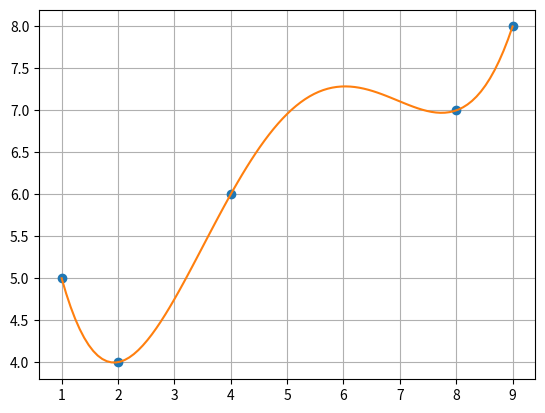

Python code for this plot:
"""
[redacted]
Description: Newton-Gregory Forward Interpolation Method 
[redacted]
"""
import matplotlib.pyplot as plt


X=[1,2,4,8,9]
F=[5,4,6,7,8]
n = len(X)

#разделенные разности
def f(k):
    S = 0
    for j in range(k):
        P = 1
        for i in range(k):
            if i != j:
                P = P * (X[j] - X[i])
        S = S + F[j] / P
    return S

def P(x):
    S = 0
    for k in range(1,n+1):
        P = 1
        for i in range(k-1):
            P = P * (x - X[i])
        S = S + f(k) * P
    return S


plt.plot(X,F,'o')
plt.grid(True)
plt.show()

#исходных точек 10, строим новый график в 100 точках      
M = 100
A = min(X)
B = max(X)
h = (B-A) / M
xnew = [A+i*h for i in range(M+1)]
ynew=[P(x) for x in xnew]
plt.plot(xnew,ynew,'-')

